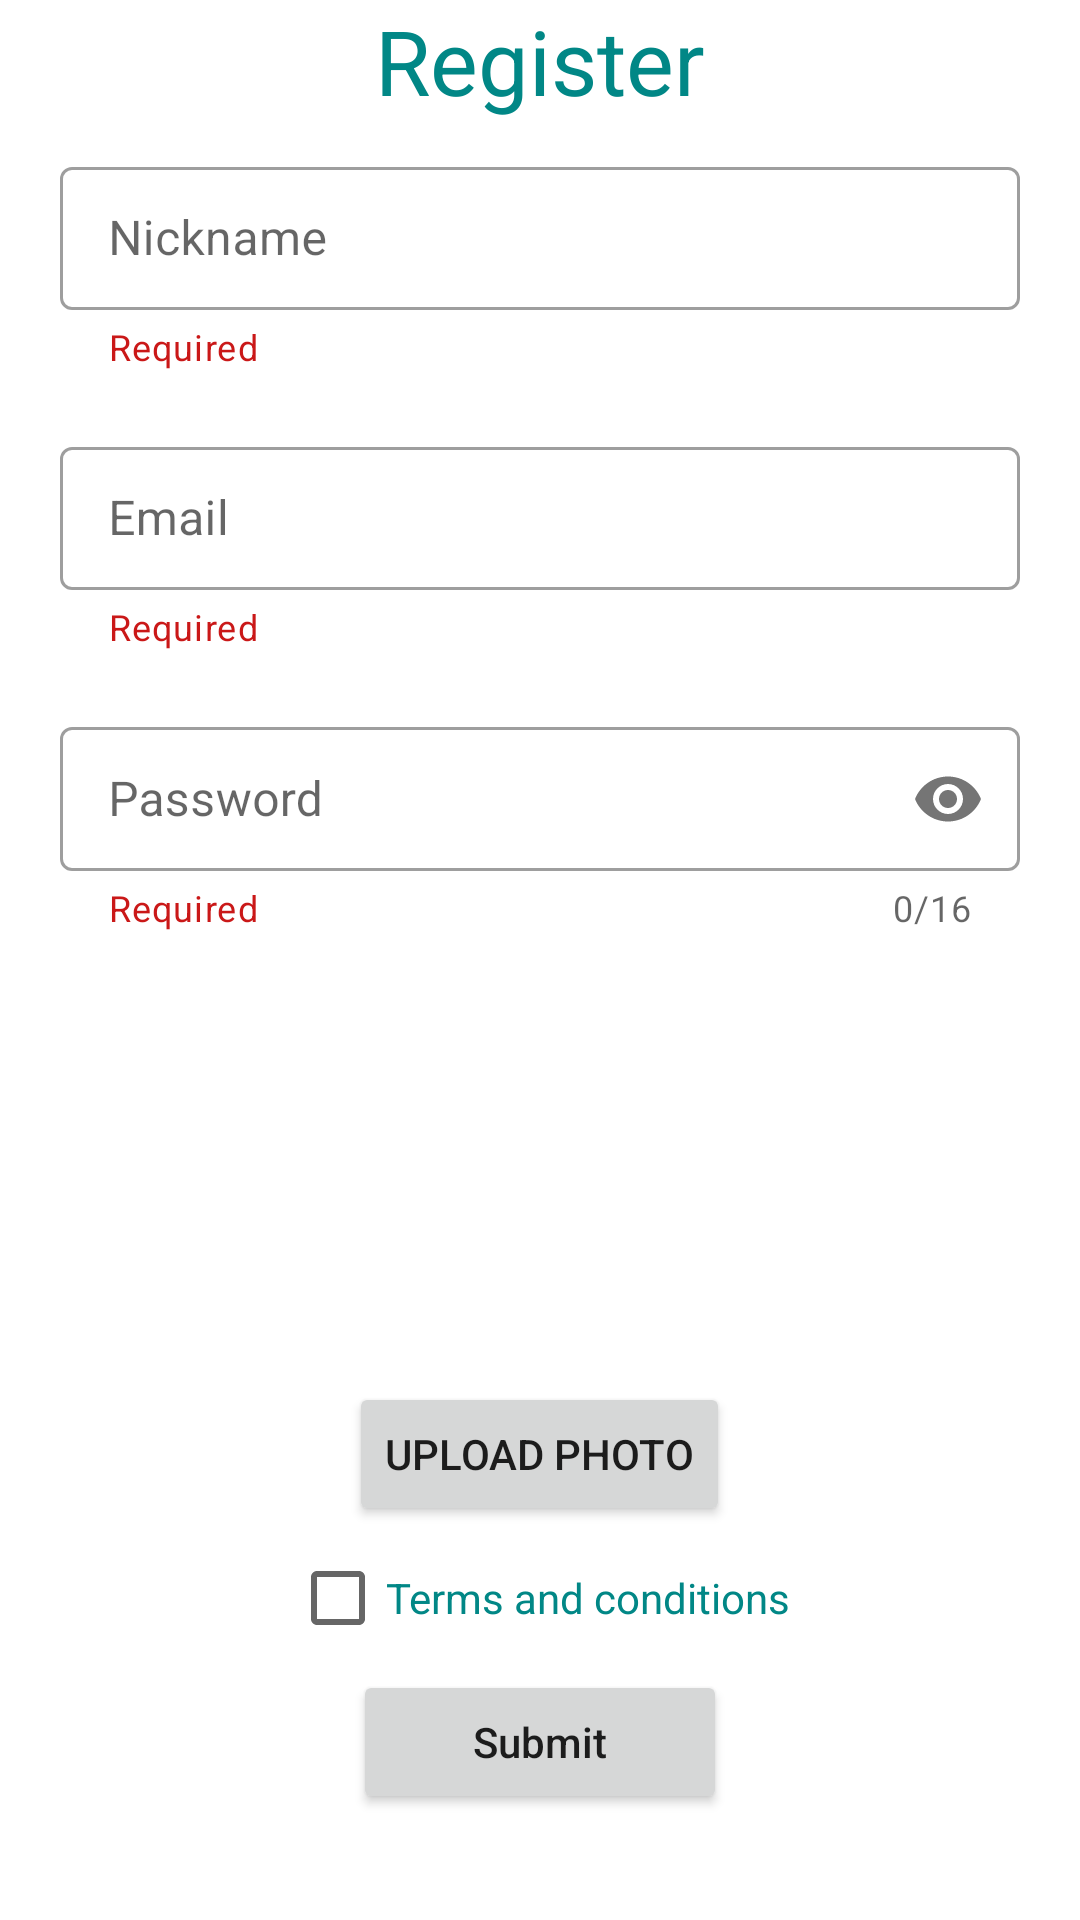

Reconstruct the res/layout file that produces this screen, plus the resources it refers to.
<!-- AndroidManifest.xml: application theme Theme.ImBoard -->
<!-- res/layout/fragment_register_screen.xml -->
<?xml version="1.0" encoding="utf-8"?>
<LinearLayout xmlns:android="http://schemas.android.com/apk/res/android"
    xmlns:app="http://schemas.android.com/apk/res-auto"
    xmlns:tools="http://schemas.android.com/tools"
    android:layout_width="match_parent"
    android:layout_height="match_parent"
    android:layout_marginTop="10dp"
    android:orientation="vertical"
    tools:context=".ui.register.RegisterFragment">

            <TextView
                android:layout_width="match_parent"
                android:layout_height="wrap_content"
                android:text="@string/register"
                android:gravity="center"
                android:textColor="@color/teal_700"
                android:textSize="30sp" />

            <com.google.android.material.textfield.TextInputLayout
                android:id="@+id/reg_nick_container"
                style="@style/Widget.MaterialComponents.TextInputLayout.OutlinedBox.Dense"
                android:layout_width="match_parent"
                android:layout_height="wrap_content"
                android:layout_marginStart="20dp"
                android:layout_marginTop="10dp"
                android:layout_marginEnd="20dp"
                android:layout_marginBottom="20dp"
                app:helperText="@string/required"
                app:helperTextTextColor="@color/red">

                <com.google.android.material.textfield.TextInputEditText
                    android:id="@+id/reg_nick_editTxt"
                    android:layout_width="match_parent"
                    android:layout_height="match_parent"
                    android:hint="@string/nickname"
                    android:inputType="text"
                    android:lines="1" />

            </com.google.android.material.textfield.TextInputLayout>

            <com.google.android.material.textfield.TextInputLayout
                android:id="@+id/reg_email_container"
                style="@style/Widget.MaterialComponents.TextInputLayout.OutlinedBox.Dense"
                android:layout_width="match_parent"
                android:layout_height="wrap_content"
                android:layout_marginStart="20dp"
                android:layout_marginEnd="20dp"
                android:layout_marginBottom="20dp"
                app:helperText="@string/required"
                app:helperTextTextColor="@color/red">

                <com.google.android.material.textfield.TextInputEditText
                    android:id="@+id/reg_email.editTxt"
                    android:layout_width="match_parent"
                    android:layout_height="match_parent"
                    android:hint="@string/email"
                    android:inputType="textEmailAddress"
                    android:lines="1" />
            </com.google.android.material.textfield.TextInputLayout>

            <com.google.android.material.textfield.TextInputLayout
                android:id="@+id/reg_password_container"
                style="@style/Widget.MaterialComponents.TextInputLayout.OutlinedBox.Dense"
                android:layout_width="match_parent"
                android:layout_height="wrap_content"
                android:layout_marginStart="20dp"
                android:layout_marginEnd="20dp"
                app:counterEnabled="true"
                app:counterMaxLength="16"
                app:helperText="@string/required"
                app:helperTextTextColor="@color/red"
                app:passwordToggleEnabled="true">

                <com.google.android.material.textfield.TextInputEditText
                    android:id="@+id/reg_password.editTxt"
                    android:layout_width="match_parent"
                    android:layout_height="match_parent"
                    android:hint="@string/password"
                    android:inputType="textPassword"
                    android:lines="1"
                    android:maxLength="16" />

            </com.google.android.material.textfield.TextInputLayout>

            <ImageView
                android:id="@+id/reg_profile_photo"
                android:layout_width="130dp"
                android:layout_height="150dp"
                android:src="@mipmap/ic_launcher"
                android:layout_gravity="center"/>
            <Button
                android:id="@+id/reg_profile_photo_btn"
                android:layout_width="wrap_content"
                android:layout_height="wrap_content"
                android:text="@string/upload_photo"
                android:layout_gravity="center"/>

            <CheckBox
                android:id="@+id/reg_tac_checkBox"
                android:layout_width="wrap_content"
                android:layout_height="wrap_content"
                android:layout_gravity="center"
                android:text="@string/terms_and_conditions"
                android:textColor="@color/teal_700" />

            <Button
                android:id="@+id/reg_submit_btn"
                android:layout_width="wrap_content"
                android:layout_height="wrap_content"
                android:layout_gravity="center"
                android:paddingStart="40dp"
                android:paddingEnd="40dp"
                android:text="@string/submit"
                android:textAllCaps="false" />
            <ProgressBar
                android:id="@+id/registerProgress"
                style="?android:attr/progressBarStyle"
                android:layout_width="wrap_content"
                android:layout_height="wrap_content"
                android:paddingTop="10dp"
                android:layout_gravity="center"
                android:visibility="gone"
                />

</LinearLayout>
<!-- resources referenced by this layout -->
<resources>
  <color name="red">#CA1818</color>
  <color name="teal_700">#FF018786</color>
  <string name="email">Email</string>
  <string name="nickname">Nickname</string>
  <string name="password">Password</string>
  <string name="register">Register</string>
  <string name="required">Required</string>
  <string name="submit">Submit</string>
  <string name="terms_and_conditions">Terms and conditions</string>
  <string name="upload_photo">Upload photo</string>
  <style name="Theme.ImBoard" parent="Theme.MaterialComponents.DayNight.DarkActionBar">
          
          <item name="colorPrimary">@color/teal_700</item>
          <item name="colorPrimaryVariant">@color/teal_700</item>
          <item name="colorOnPrimary">@color/white</item>
          
          <item name="colorSecondary">@color/teal_200</item>
          <item name="colorSecondaryVariant">@color/teal_700</item>
          <item name="colorOnSecondary">@color/black</item>
          
          <item name="android:statusBarColor">?attr/colorPrimaryVariant</item>
          
      </style>
  <color name="white">#FFFFFFFF</color>
  <color name="teal_200">#FF03DAC5</color>
  <color name="black">#FF000000</color>
</resources>
